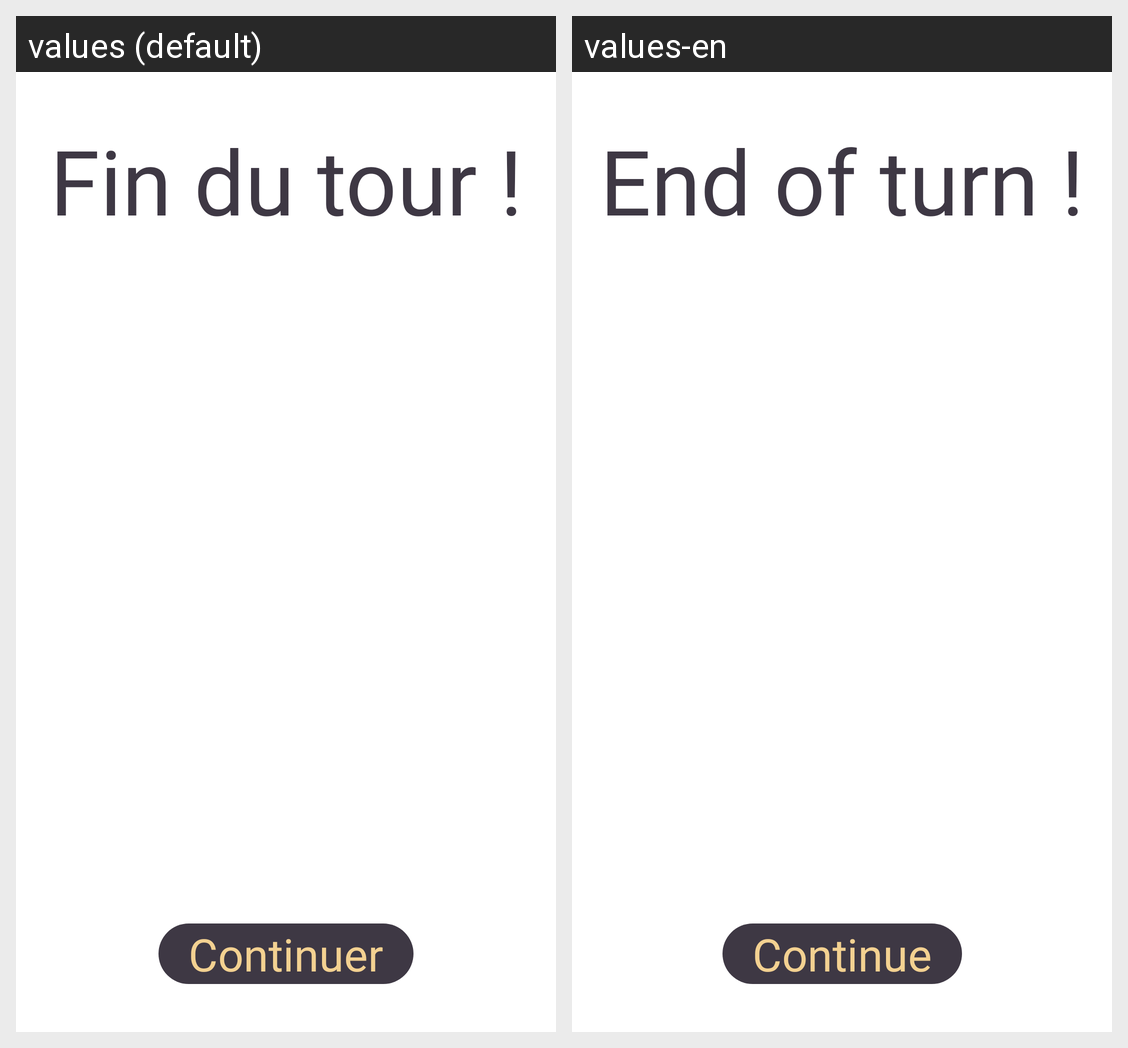

The same Android screen rendered under two of its app's locales, left to right. List the strings drawn on it with the default value and each locale's translation.
Android screen res/layout/end_turn.xml rendered under 2 locales, left to right: values (default), values-en. Device: Nexus 5 (rendered at 1080×1920; each locale shown at half size, 540×960, under a caption strip naming it); theme Theme.App.Splash.
Strings drawn on this screen, with the default value and each locale's value (text and hints the layout hard-codes, and strings that could not be matched under every locale, appear in the picture but are not listed):

endTurnTitle
  values: Fin du tour !
  values-en: End of turn !

btnContinue
  values: Continuer
  values-en: Continue
